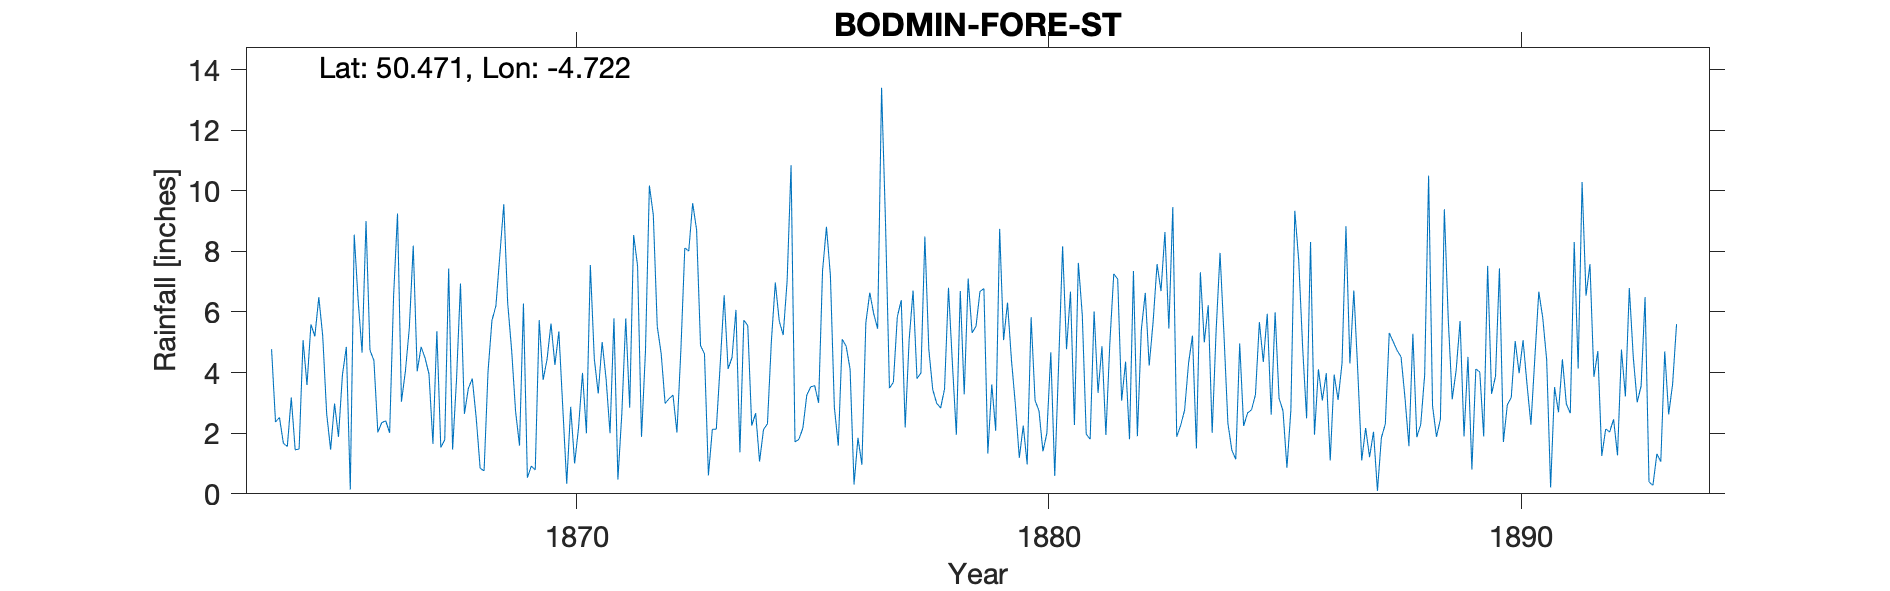

Source data for this figure (header and first rows):
BODMIN FORE STREET, , , , , , , , , , , , , , , , , , , , , , , 
Grid ref, SX069670, Long, -4.722, Lat, 50.47, Elevation, 336, ft, , , , , , , , , , , , , , , 
Station no, RR451, , , , , , , , , , , , , , , , , , , , , , 
, 1864, 1865, 1866, 1867, 1868, 1869, 1870, 1871, 1872, 1873, 1874, 1875, 1876, 1877, 1878, 1879, 1880, 1881, 1882, 1883, 1884, 1885, 1886
January, 4.77, 6.49, 9, 8.19, 6.94, 6.28, 4.25, 5.01, 10.17, 8.71, 5.73, 10.84, 1.59, 8.95, 3.44, 6.68, 0.97, 2.27, 3.07, 5.45, 5.36, 4.35, 8.31
February, 2.37, 5.2, 4.74, 4.04, 2.64, 4.74, 5.36, 3.79, 9.2, 4.89, 5.55, 1.71, 5.1, 3.49, 2.99, 6.77, 5.83, 7.62, 4.36, 9.46, 7.95, 5.94, 1.95
March, 2.52, 2.64, 4.4, 4.85, 3.48, 2.72, 2.83, 2, 5.52, 4.62, 2.25, 1.8, 4.87, 3.68, 2.83, 1.33, 3.08, 5.9, 1.8, 1.88, 5.25, 2.61, 4.11
April, 1.67, 1.46, 2.03, 4.48, 3.8, 1.59, 0.33, 5.79, 4.62, 0.61, 2.66, 2.17, 4.11, 5.84, 3.46, 3.61, 2.74, 1.97, 7.35, 2.26, 2.33, 5.99, 3.08
May, 1.56, 2.98, 2.35, 3.95, 2.5, 6.28, 2.87, 0.47, 2.98, 2.13, 1.07, 3.26, 0.31, 6.39, 6.8, 2.08, 1.4, 1.8, 1.9, 2.76, 1.44, 3.15, 3.98
June, 3.18, 1.88, 2.41, 1.65, 0.84, 0.53, 1, 2.65, 3.14, 2.13, 2.12, 3.53, 1.85, 2.19, 4.29, 8.74, 2, 6.02, 5.41, 4.31, 1.14, 2.74, 1.1
July, 1.45, 3.92, 2.01, 5.37, 0.76, 0.92, 2.18, 5.79, 3.26, 4.28, 2.31, 3.57, 0.96, 5.07, 1.95, 5.07, 4.67, 3.33, 6.63, 5.22, 4.96, 0.86, 3.93
August, 1.48, 4.85, 6.51, 1.53, 4.03, 0.79, 3.99, 2.84, 2.02, 6.55, 5.04, 3, 5.64, 6.71, 6.69, 6.31, 0.59, 4.87, 4.23, 1.5, 2.24, 2.76, 3.1
September, 5.07, 0.14, 9.25, 1.78, 5.72, 5.73, 2, 8.54, 4.73, 4.12, 6.97, 7.36, 6.64, 3.8, 3.28, 4.42, 4.32, 1.94, 5.68, 7.31, 2.67, 9.34, 4.31
October, 3.59, 8.55, 3.04, 7.43, 6.2, 3.76, 7.55, 7.52, 8.11, 4.5, 5.7, 8.81, 5.94, 3.99, 7.1, 2.94, 8.17, 4.97, 7.58, 5, 2.77, 7.69, 8.83
November, 5.59, 6.37, 4.04, 1.46, 7.87, 4.44, 4.46, 1.88, 8.01, 6.07, 5.24, 7.2, 5.45, 8.49, 5.31, 1.19, 4.77, 7.26, 6.69, 6.22, 3.27, 4.81, 4.3
December, 5.2, 4.66, 5.47, 3.79, 9.56, 5.62, 3.31, 4.7, 9.59, 1.37, 7.03, 2.86, 13.4, 4.77, 5.53, 2.25, 6.67, 7.08, 8.64, 2.01, 5.67, 2.49, 6.71
Total, 38.45, 49.14, 55.25, 48.52, 54.34, 43.4, 40.13, 50.98, 71.35, 49.98, 51.67, 56.11, 55.86, 63.37, 53.67, 51.39, 45.21, 55.03, 63.34, 53.38, 45.05, 52.73, 53.71
Note; The observer was resident at 65 Fo…, , , , , , , , , , , , , , , , , , , , , , , 
